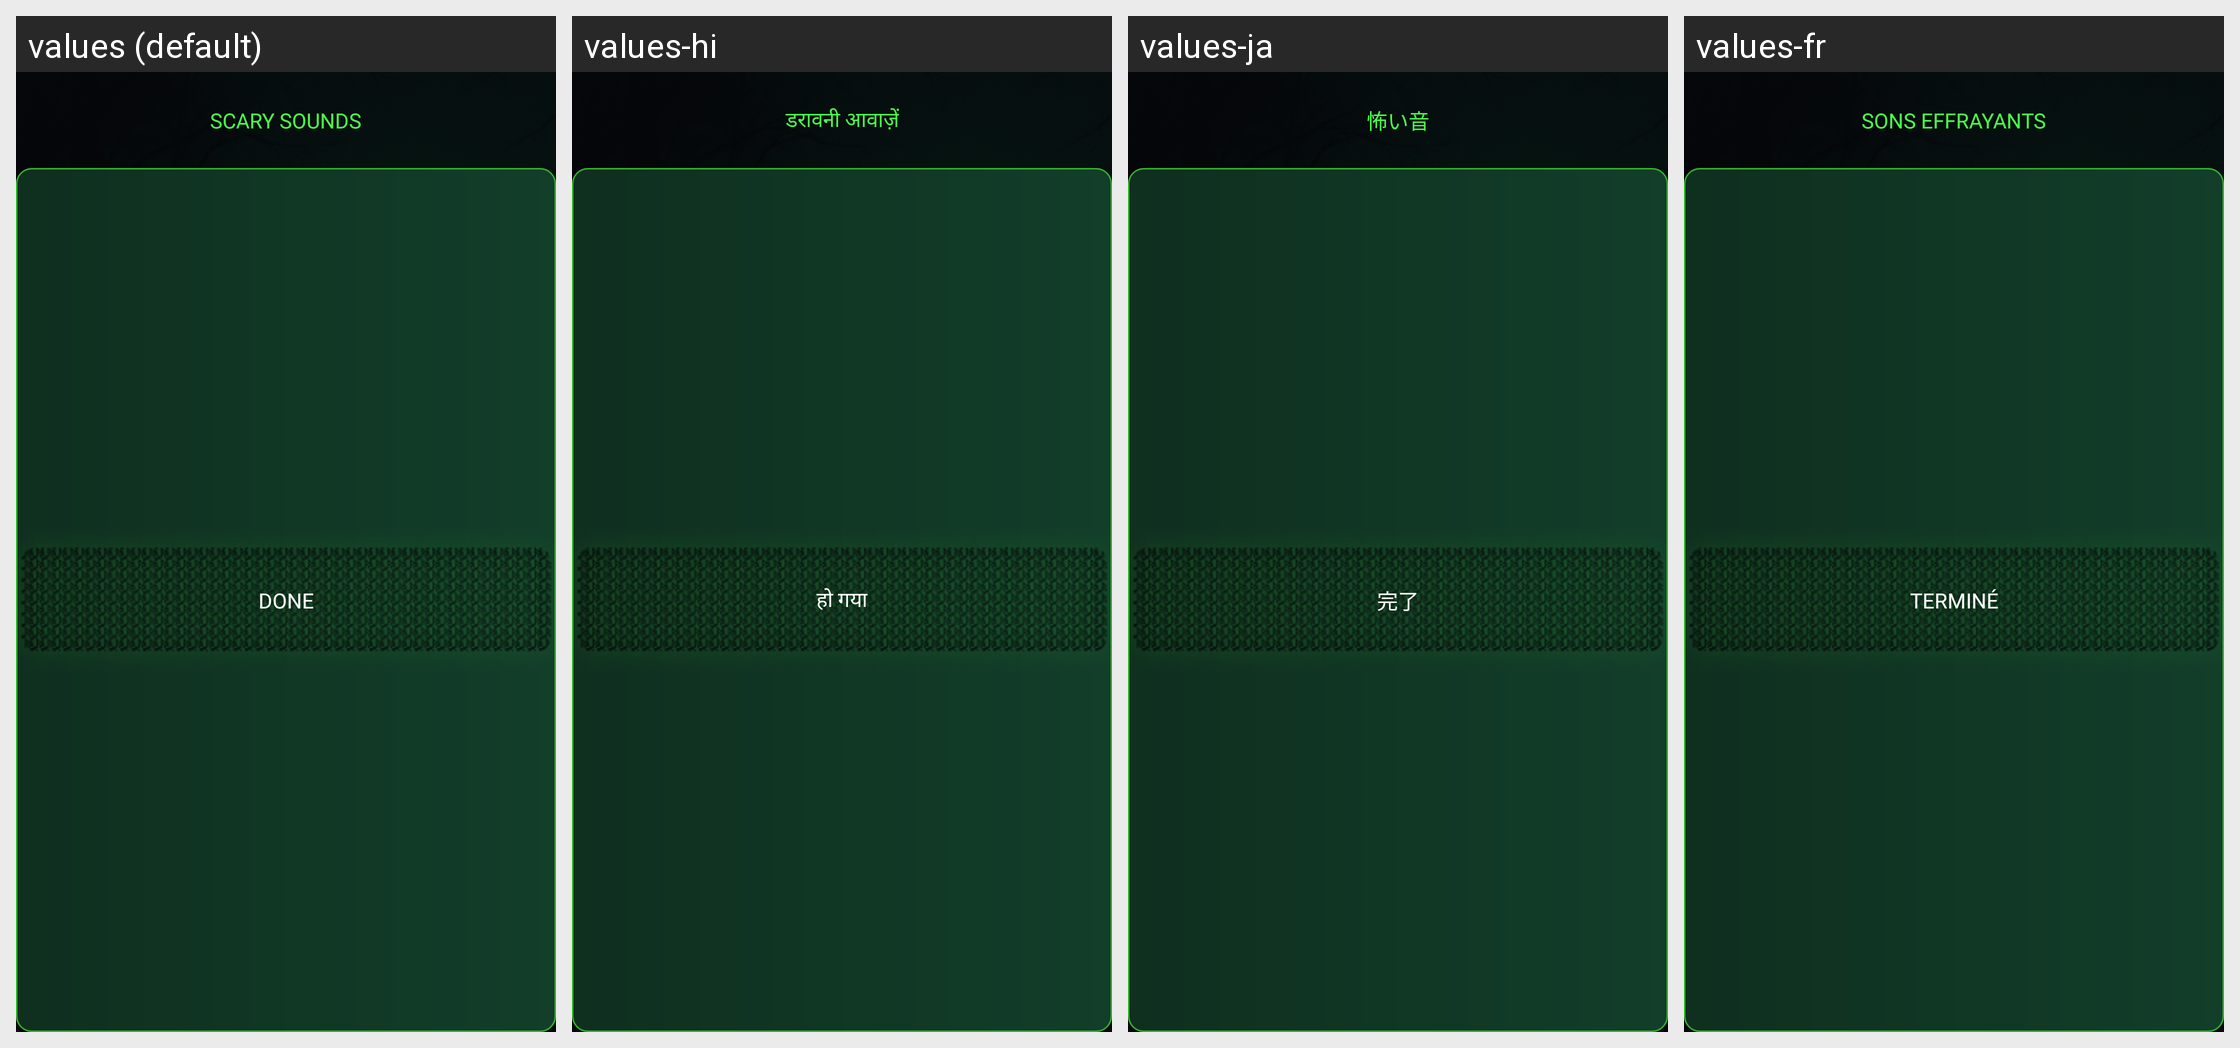

The same Android screen rendered under several of its app's locales, left to right. List the strings drawn on it with the default value and each locale's translation.
Android screen res/layout/fragment_scary_sound.xml rendered under 4 locales, left to right: values (default), values-hi, values-ja, values-fr. Device: Nexus 5 (rendered at 1080×1920; each locale shown at half size, 540×960, under a caption strip naming it); theme Theme.GhostFinderRadarDetector.
Other locales in the repository, not shown: values-de, values-es, values-ko, values-pt, values-tr.
Strings drawn on this screen, with the default value and each locale's value (text and hints the layout hard-codes, and strings that could not be matched under every locale, appear in the picture but are not listed):

scary_sounds
  values: SCARY SOUNDS
  values-hi: डरावनी आवाज़ें
  values-ja: 怖い音
  values-fr: SONS EFFRAYANTS

done
  values: DONE
  values-hi: हो गया
  values-ja: 完了
  values-fr: TERMINÉ
